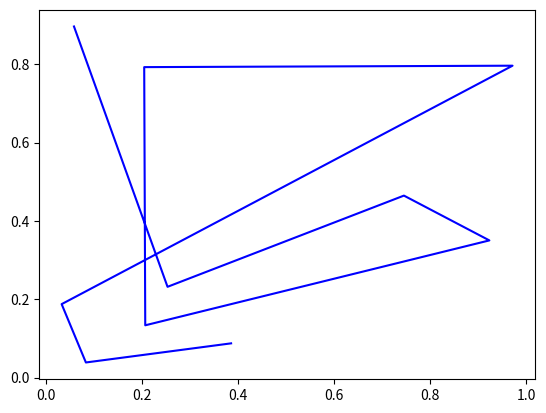

The matplotlib source for this figure: (Note: this script raises an exception after producing the figure.)
import numpy as np
import matplotlib.pyplot as plt


# ====================================
# function to calculate centroid info
def calculate_centroid_info(centroids_per_c_per_s):
    # deltas_per_c_per_s should have shape:
    # [num_snapshots - 1, num_cells, 2]
    delta_per_c_per_s = centroids_per_c_per_s[1:] - centroids_per_c_per_s[:-1]

    # calculate the distance per snapshot, per cell, will have shape:
    # [num_snapshots - 1, num_cells]
    dist_per_c_per_s = np.linalg.norm(delta_per_c_per_s, axis=2)

    # ================================

    # avg_centroid_per_s should have shape [num_snapshots, 2]
    avg_centroid_per_s = np.average(centroids_per_c_per_s, axis=1)

    # delta_group_centroid_per_s will have shape: [num_snapshots - 1, 2]
    delta_group_centroid_per_s = avg_centroid_per_s[1:] - avg_centroid_per_s[
                                                          :-1]

    # calculate the distance per snapshot, will have shape: [num_snapshots - 1]
    dist_group_centroid_per_s = np.linalg.norm(delta_group_centroid_per_s,
                                               axis=1)

    return dist_per_c_per_s, dist_group_centroid_per_s


# ===============================
# an example assuming only one experiment, one seed, with random info
num_cells = 16
num_snapshots = 10

# create some random data
centroids_per_c_per_s = np.random.rand(num_snapshots, num_cells, 2)

# first get calculate centroid info
dist_per_c_per_s, dist_group_centroid_per_s = \
    calculate_centroid_info(centroids_per_c_per_s)

# then do plots
path_dist_cell_0 = np.sum(dist_per_c_per_s[:, 0])
print("path_dist_cell_0: {}".format(path_dist_cell_0))
end_to_end_dist_cell_0 = np.linalg.norm(centroids_per_c_per_s[-1, 0] -
                                        centroids_per_c_per_s[0, 0])
print("end_to_end_dist_cell_0: {}".format(end_to_end_dist_cell_0))
plt.plot(centroids_per_c_per_s[:, 0, 0], centroids_per_c_per_s[:, 0, 1],
         color="b")

path_dist_cell_0 = np.sum(dist_group_centroid_per_s[:])
print("path_dist_group: {}".format(path_dist_cell_0))
end_to_end_dist_cell_0 = np.linalg.norm(avg_centroid_per_s[-1] -
                                        avg_centroid_per_s[0])
print("end_to_end_dist_group: {}".format(end_to_end_dist_cell_0))
plt.plot(avg_centroid_per_s[:, 0], avg_centroid_per_s[:, 1], color="r")

# persistence = end_to_end / path_dist

# =============================================================
# how to get the data from the experiments?
root_dir = os.getcwd()
out_dir = os.path.join(root_dir, "output")
exp_jsons = ["adh_0, adh_5"]

seeded_experiments_per_json = []
# maybe exp_jsons is ["adh_0", "adh_5"]
for exp_json in exp_json:
    exp_path = os.path.join(root_dir, "experiments", "{}.json".format(exp_json))
    with open(exp_path) as f:
        json_str = f.read()
    exp_dict = orjson.loads(json_str)
    # get seeds, and file name per seed, for experiment defined in exp_json
    seeds, file_names = determine_file_names(exp_json, exp_dict)

    seeded_experiments_this_json = []
    # maybe seeds are [7, 77, 77]
    for seed, file_name in zip(seeds, file_names):
        rust_dat = SimulationData()
        rust_dat.load_rust_dat(out_dir, file_name)
        rust_dat.seed = seed
        seeded_experiments_this_json.append(rust_dat)
    seeded_experiments_per_json.append(seeded_experiments_this_json)

centroids_per_c_per_s_per_seed_per_experiment = \
    [[rust_dat.centroids_per_c_per_s
      for rust_dat in rust_dats_per_seed] for rust_dats_per_seed \
     in rust_dats_per_seed_per_json]

# now we'd have centroid info for each seed, in each experiment
dist_group_centroid_per_s_per_seed_per_experiment = \
    [[calculate_centroid_info(centroids_per_c_per_s) for
      centroids_per_c_per_s in
      centroids_per_seed] for
     centroids_per_seed in
     centroids_per_c_per_s_per_seed_per_experiment]

# =========================================================================
